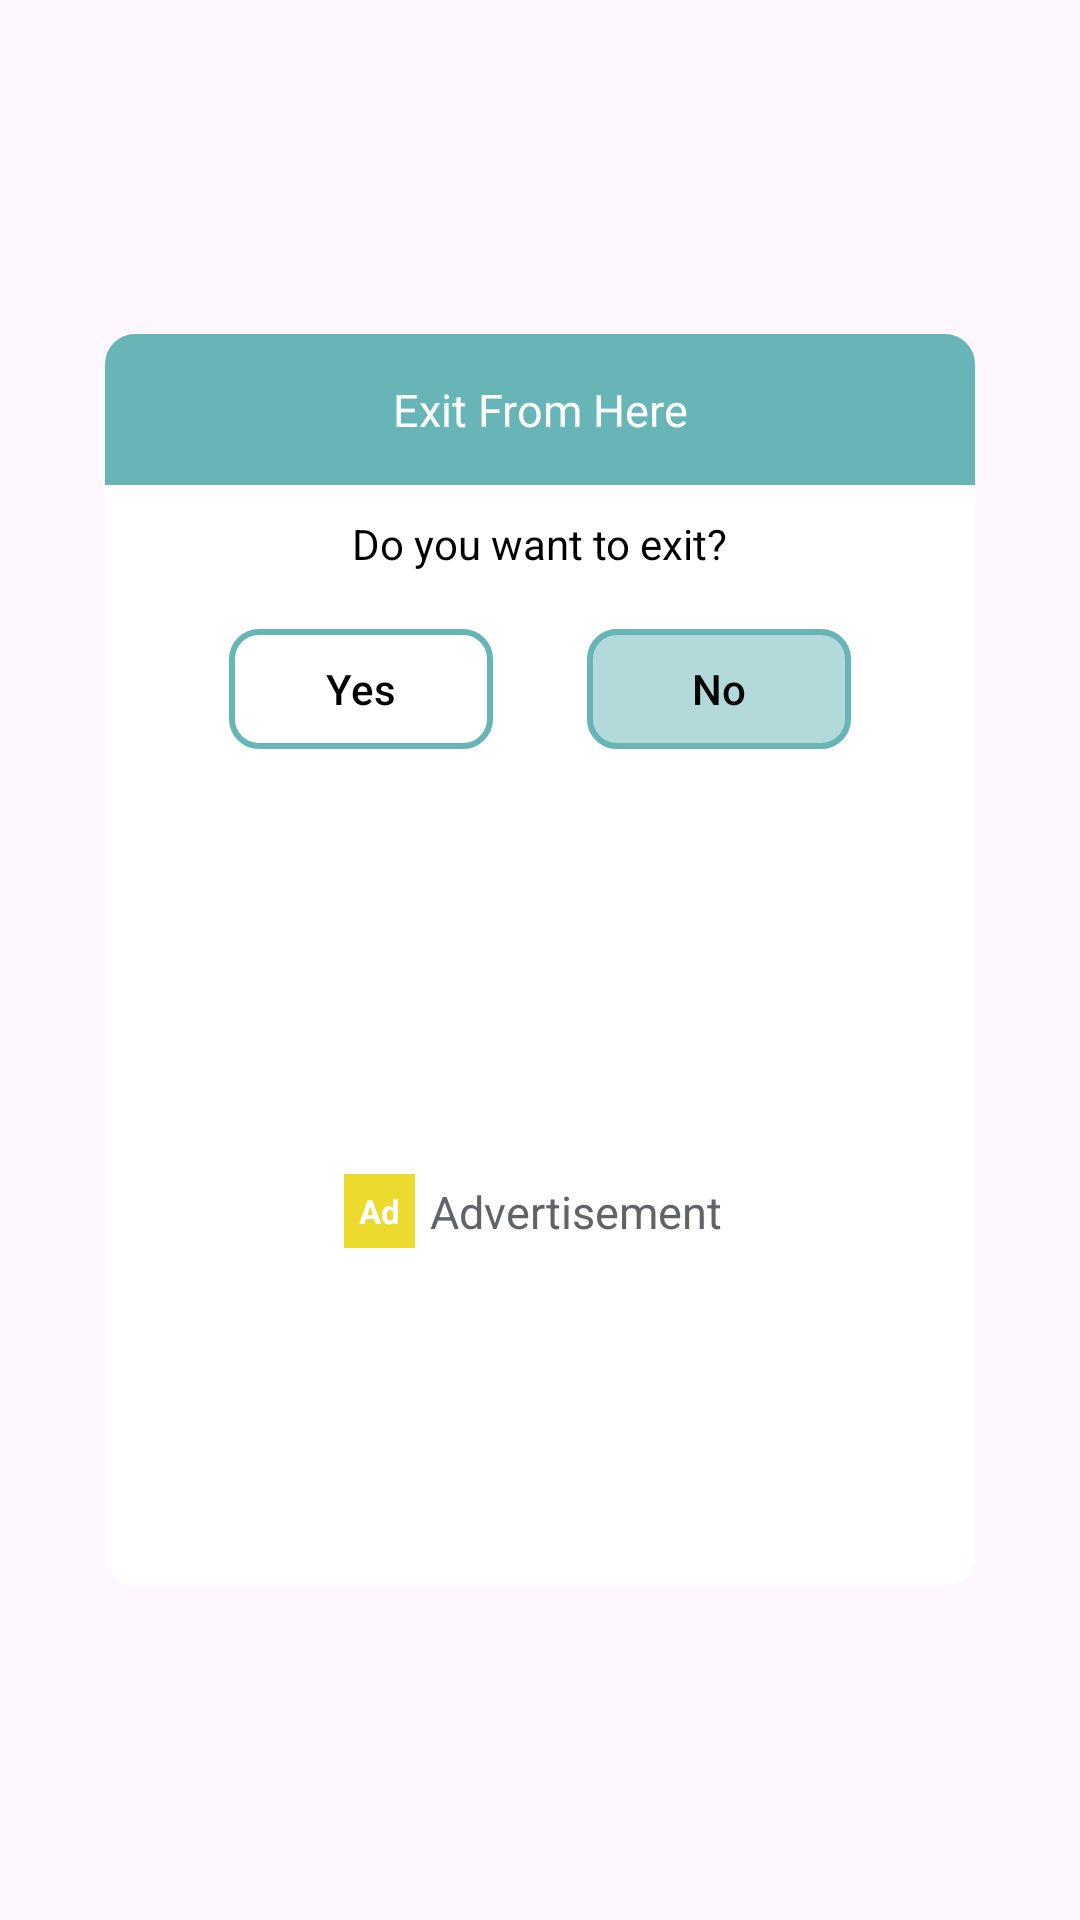

Reconstruct the res/layout file that produces this screen, plus the resources it refers to.
<!-- AndroidManifest.xml: application theme Theme.SurahYaseen -->
<!-- res/layout/fragment_exit_dialog.xml -->
<?xml version="1.0" encoding="utf-8"?>
<RelativeLayout xmlns:android="http://schemas.android.com/apk/res/android"
    xmlns:tools="http://schemas.android.com/tools"
    android:layout_width="match_parent"
    android:layout_height="match_parent"
    xmlns:app="http://schemas.android.com/apk/res-auto"
    tools:context=".dialogFragment.ExitDialog">

    <com.google.android.material.card.MaterialCardView
        android:layout_width="300dp"
        android:layout_height="wrap_content"
        android:layout_centerInParent="true"
        android:backgroundTint="@color/white"
        app:cardCornerRadius="10dp"
        app:strokeWidth="0dp"
        app:cardUseCompatPadding="true">

        <androidx.constraintlayout.widget.ConstraintLayout
            android:layout_width="match_parent"
            android:layout_height="match_parent">

            <TextView
                android:id="@+id/header"
                android:layout_width="match_parent"
                android:layout_height="wrap_content"
                android:background="@color/baseColor"
                android:gravity="center"
                android:padding="15dp"
                android:text="Exit From Here"
                android:textColor="@color/white"
                android:textSize="15sp"
                app:layout_constraintStart_toStartOf="parent"
                app:layout_constraintTop_toTopOf="parent" />

            <androidx.constraintlayout.widget.ConstraintLayout
                android:id="@+id/body"
                android:layout_width="match_parent"
                android:layout_height="wrap_content"
                android:padding="10dp"
                app:layout_constraintBottom_toTopOf="@id/adContainer"
                app:layout_constraintTop_toBottomOf="@id/header">

                <TextView
                    android:id="@+id/exitDesc"
                    android:layout_width="wrap_content"
                    android:layout_height="wrap_content"
                    android:text="@string/exit"
                    android:textColor="@color/black"
                    android:textSize="14sp"
                    app:layout_constraintEnd_toEndOf="parent"
                    app:layout_constraintStart_toStartOf="parent"
                    app:layout_constraintTop_toTopOf="parent" />


                <com.google.android.material.button.MaterialButton
                    android:id="@+id/yes"
                    android:layout_width="wrap_content"
                    android:layout_height="wrap_content"
                    android:layout_marginVertical="15dp"
                    android:text="@string/yes"
                    android:textColor="@color/black"
                    app:backgroundTint="@android:color/transparent"
                    app:cornerRadius="10dp"
                    app:layout_constraintBottom_toBottomOf="parent"
                    app:layout_constraintEnd_toStartOf="@id/no"
                    app:layout_constraintStart_toStartOf="parent"
                    app:layout_constraintTop_toBottomOf="@id/exitDesc"
                    app:strokeColor="@color/baseColor"
                    app:strokeWidth="2dp" />

                <com.google.android.material.button.MaterialButton
                    android:id="@+id/no"
                    android:layout_width="wrap_content"
                    android:layout_height="wrap_content"
                    android:layout_marginVertical="15dp"
                    android:text="@string/no"
                    android:textColor="@color/black"
                    app:backgroundTint="#8067B5B6"
                    app:cornerRadius="10dp"
                    app:layout_constraintBottom_toBottomOf="parent"
                    app:layout_constraintEnd_toEndOf="parent"
                    app:layout_constraintStart_toEndOf="@id/yes"
                    app:layout_constraintTop_toBottomOf="@id/exitDesc"
                    app:strokeColor="@color/baseColor"
                    app:strokeWidth="2dp" />

            </androidx.constraintlayout.widget.ConstraintLayout>


            <androidx.constraintlayout.widget.ConstraintLayout
                android:id="@+id/adContainer"
                android:layout_width="match_parent"
                android:layout_height="250dp"
                android:background="@color/white"
                app:layout_constraintEnd_toEndOf="parent"
                app:layout_constraintStart_toStartOf="parent"
                app:layout_constraintTop_toBottomOf="@id/body">

                <FrameLayout
                    android:id="@+id/adsContain"
                    android:layout_width="match_parent"
                    android:layout_height="wrap_content"
                    app:layout_constraintBottom_toBottomOf="parent"
                    app:layout_constraintTop_toTopOf="parent" />


                <TextView
                    android:id="@+id/ad"
                    android:layout_width="wrap_content"
                    android:layout_height="wrap_content"
                    android:background="@color/ad_color_yellow"
                    android:padding="5dp"
                    android:text="@string/ad_txt"
                    android:textAlignment="center"
                    android:textColor="@color/white"
                    android:textSize="11sp"
                    android:textStyle="bold"
                    app:layout_constraintBottom_toBottomOf="parent"
                    app:layout_constraintEnd_toStartOf="@id/advertisement"
                    app:layout_constraintHorizontal_chainStyle="packed"
                    app:layout_constraintStart_toStartOf="parent"
                    app:layout_constraintTop_toTopOf="parent"
                    tools:ignore="TextContrastCheck" />

                <TextView
                    android:id="@+id/advertisement"
                    android:layout_width="wrap_content"
                    android:layout_height="wrap_content"
                    android:padding="5dp"
                    android:text="@string/advertisement_txt"
                    android:textColor="#606368"
                    android:textSize="15sp"
                    app:layout_constraintBottom_toBottomOf="parent"
                    app:layout_constraintEnd_toEndOf="parent"
                    app:layout_constraintStart_toEndOf="@id/ad"
                    app:layout_constraintTop_toTopOf="parent" />

            </androidx.constraintlayout.widget.ConstraintLayout>


        </androidx.constraintlayout.widget.ConstraintLayout>

    </com.google.android.material.card.MaterialCardView>

</RelativeLayout>
<!-- resources referenced by this layout -->
<resources>
  <color name="ad_color_yellow">#EDDA2F</color>
  <color name="baseColor">#67B5B6</color>
  <color name="black">#FF000000</color>
  <color name="white">#FFFFFFFF</color>
  <string name="ad_txt">Ad</string>
  <string name="advertisement_txt">Advertisement</string>
  <string name="exit">Do you want to exit?</string>
  <string name="no">No</string>
  <string name="yes">Yes</string>
  <style name="Theme.SurahYaseen" parent="Base.Theme.SurahYaseen" />
  <style name="Base.Theme.SurahYaseen" parent="Theme.Material3.DayNight.NoActionBar">
          
          
          <item name="android:statusBarColor">#BE65B4B5</item>
      </style>
</resources>
